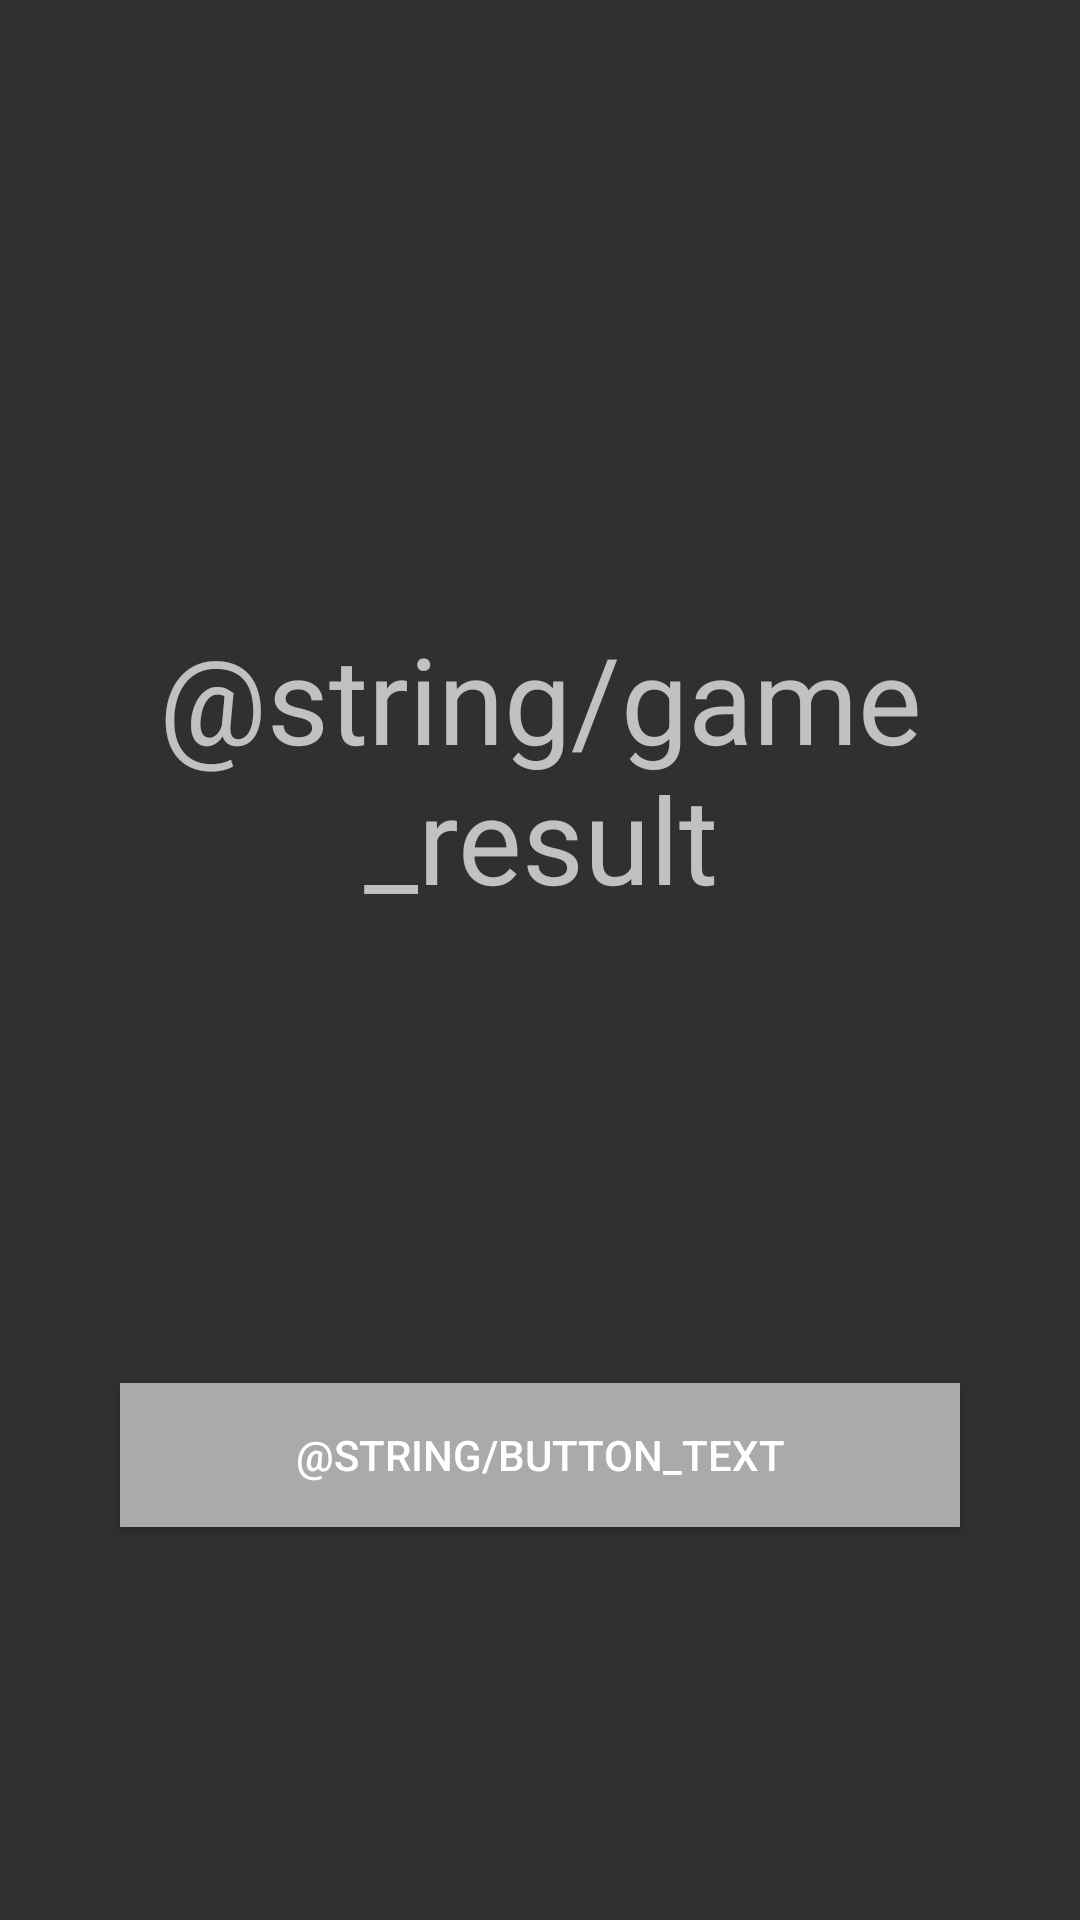

Android layout source for this screen:
<!-- AndroidManifest.xml: application theme Theme.AppCompat.NoActionBar -->
<!-- res/layout/activity_result.xml -->
<?xml version="1.0" encoding="utf-8"?>
<LinearLayout xmlns:android="http://schemas.android.com/apk/res/android"
    android:layout_width="match_parent"
    android:layout_height="match_parent"
    android:gravity="center"
    android:orientation="vertical">

    <TextView
        android:id="@+id/resultTextView"
        android:layout_width="match_parent"
        android:layout_height="250dp"
        android:layout_margin="40dp"
        android:gravity="center"
        android:text="@string/game_result"
        android:textSize="40sp" />

    <Button
        android:id="@+id/resultButton"
        android:layout_width="match_parent"
        android:layout_height="wrap_content"
        android:layout_margin="40sp"
        android:background="@android:color/darker_gray"
        android:onClick="retry"
        android:text="@string/button_text" />
</LinearLayout>
<!-- resources referenced by this layout -->
<resources>

</resources>
